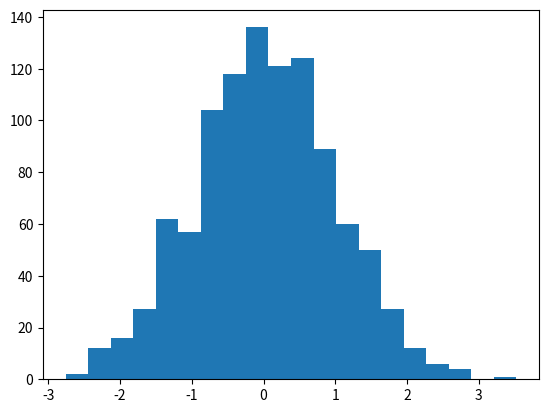

Recreate this plot in Python.
import numpy as np
import matplotlib.pyplot as plt

X = np.random.randn(1028)
plt.hist(X, bins = 20)
plt.show()
